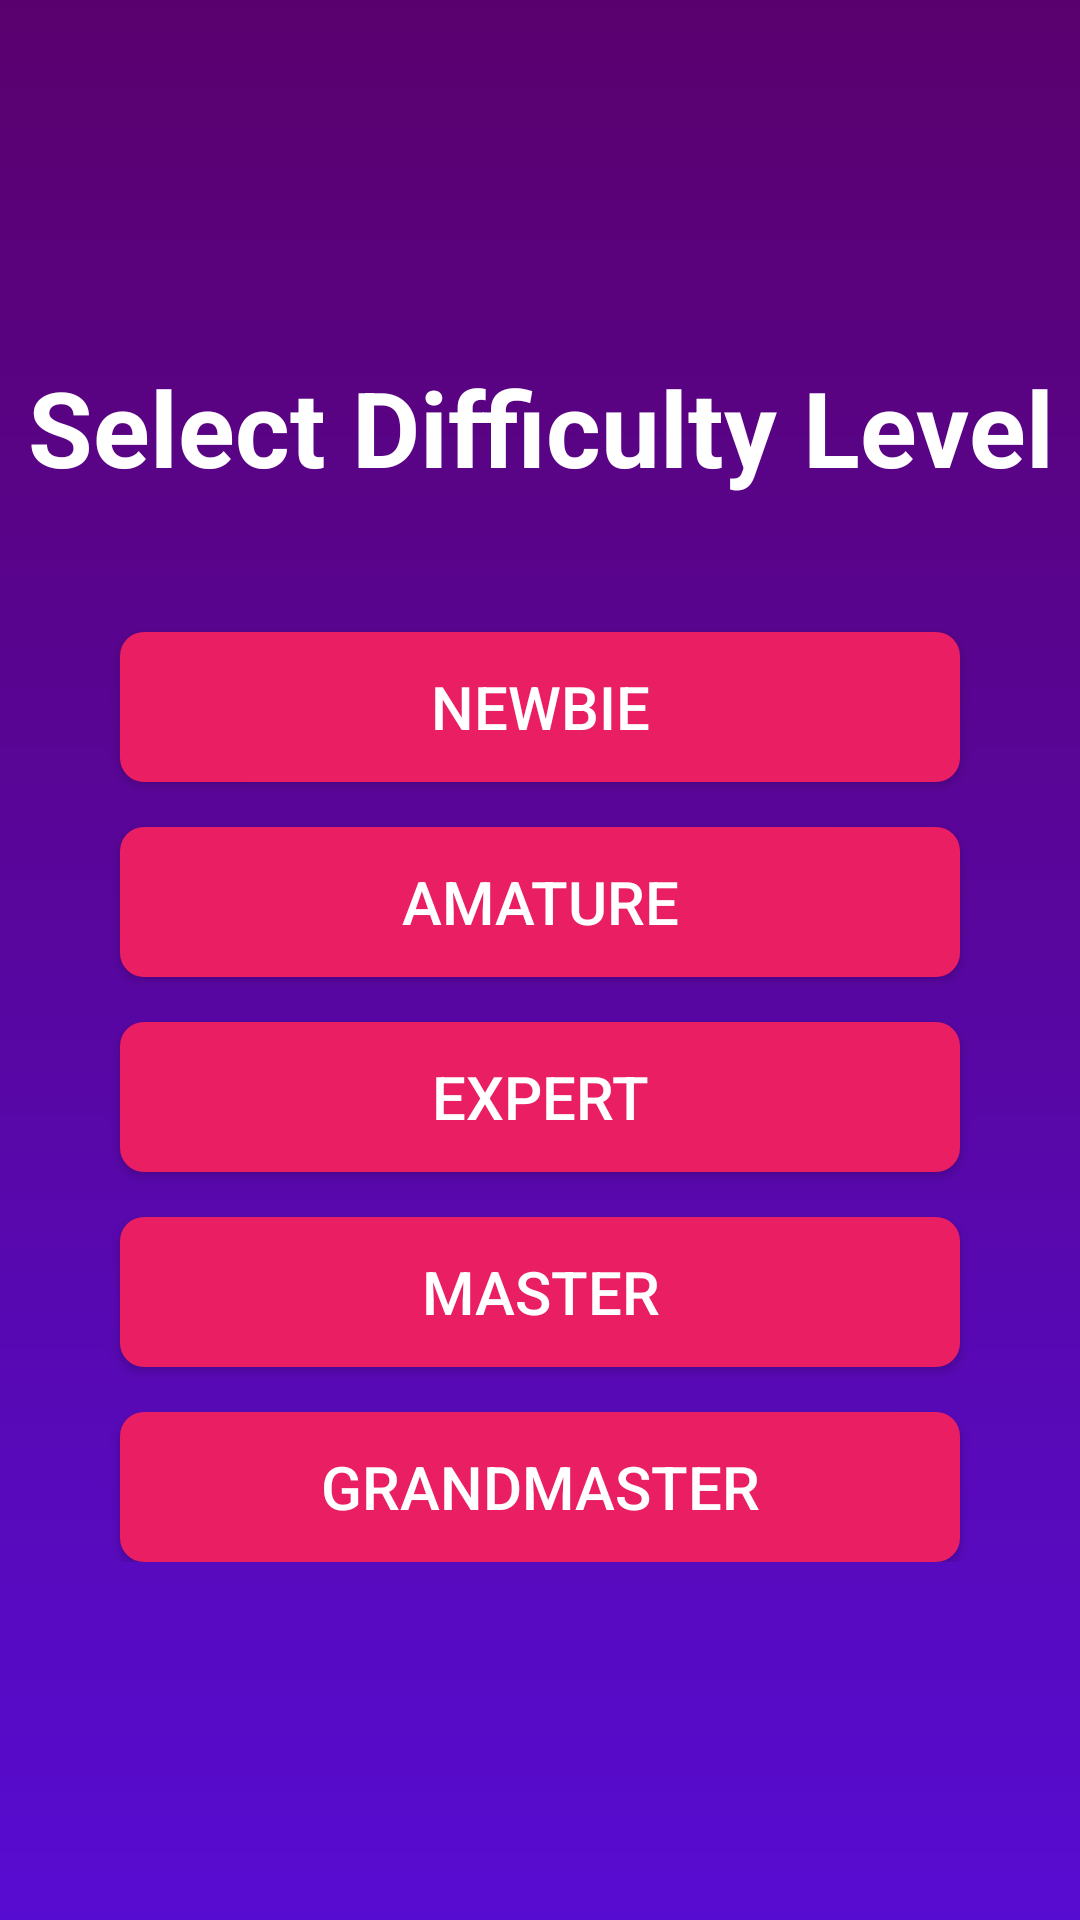

Reconstruct the res/layout file that produces this screen, plus the resources it refers to.
<!-- AndroidManifest.xml: application theme Theme.QuizApp -->
<!-- res/layout/activity_difficulties_menu.xml -->
<?xml version="1.0" encoding="utf-8"?>
<androidx.core.widget.NestedScrollView xmlns:android="http://schemas.android.com/apk/res/android"
    xmlns:app="http://schemas.android.com/apk/res-auto"
    xmlns:tools="http://schemas.android.com/tools"
    android:id="@+id/main"
    android:layout_width="match_parent"
    android:layout_height="match_parent"
    android:background="@drawable/bg"
    tools:context=".ui.Difficulties_Menu">

    <androidx.appcompat.widget.LinearLayoutCompat
        android:layout_width="match_parent"
        android:layout_height="wrap_content"
        android:layout_gravity="center"
        android:gravity="center_horizontal"
        android:orientation="vertical">

        <TextView
            android:layout_width="match_parent"
            android:layout_height="wrap_content"
            android:layout_marginBottom="30dp"
            android:gravity="center"
            android:text="@string/categories"
            android:textColor="@color/white"
            android:textSize="35sp"
            android:textStyle="bold" />

        <Button
            android:id="@+id/newbie"
            android:layout_width="280dp"
            android:layout_height="wrap_content"
            android:layout_marginTop="15dp"
            android:background="@drawable/custom_button_background"
            android:gravity="center"
            android:minHeight="50dp"
            android:padding="10dp"
            android:text="Newbie"
            android:textColor="@color/white"
            android:textSize="20sp"
            android:textStyle="normal" />

        <Button
            android:id="@+id/amature"
            android:layout_width="280dp"
            android:layout_height="wrap_content"
            android:layout_marginTop="15dp"
            android:background="@drawable/custom_button_background"
            android:gravity="center"
            android:minHeight="50dp"
            android:padding="10dp"
            android:text="Amature"
            android:textColor="@color/white"
            android:textSize="20sp"
            android:textStyle="normal" />

        <Button
            android:id="@+id/expert"
            android:layout_width="280dp"
            android:layout_height="wrap_content"
            android:layout_marginTop="15dp"
            android:background="@drawable/custom_button_background"
            android:gravity="center"
            android:minHeight="50dp"
            android:padding="10dp"
            android:text="Expert"
            android:textColor="@color/white"
            android:textSize="20sp"
            android:textStyle="normal" />

        <Button
            android:id="@+id/master"
            android:layout_width="280dp"
            android:layout_height="wrap_content"
            android:layout_marginTop="15dp"
            android:background="@drawable/custom_button_background"
            android:gravity="center"
            android:minHeight="50dp"
            android:padding="10dp"
            android:text="Master"
            android:textColor="@color/white"
            android:textSize="20sp"
            android:textStyle="normal" />

        <Button
            android:id="@+id/grandmaster"
            android:layout_width="280dp"
            android:layout_height="wrap_content"
            android:layout_marginTop="15dp"
            android:background="@drawable/custom_button_background"
            android:gravity="center"
            android:minHeight="50dp"
            android:padding="10dp"
            android:text="Grandmaster"
            android:textColor="@color/white"
            android:textSize="20sp"
            android:textStyle="normal" />
    </androidx.appcompat.widget.LinearLayoutCompat>
</androidx.core.widget.NestedScrollView>
<!-- resources referenced by this layout -->
<resources>
  <color name="white">#FFFFFF</color>
  <!-- drawable bg (drawable) -->
  <?xml version="1.0" encoding="utf-8"?>
  <shape android:shape="rectangle" xmlns:android="http://schemas.android.com/apk/res/android">
  <gradient
      android:startColor="#570CD1"
      android:endColor="#5A006E"
      android:angle="90"/>
  </shape>
  <!-- drawable custom_button_background (drawable) -->
  <?xml version="1.0" encoding="utf-8"?>
  <selector xmlns:android="http://schemas.android.com/apk/res/android">
      <item android:state_pressed="true">
          <shape android:shape="rectangle">
              <solid android:color="#CC0000" />
              <corners android:radius="8dp" />
          </shape>
      </item>
      <item android:state_focused="true">
          <shape android:shape="rectangle">
              <solid android:color="#CA0A0A" />
              <corners android:radius="8dp" />
          </shape>
      </item>
      <item>
          <shape android:shape="rectangle">
              <solid android:color="#E91E63" />
              <corners android:radius="8dp" />
          </shape>
      </item>
  </selector>
  <string name="categories">Select Difficulty Level</string>
  <style name="Theme.QuizApp" parent="Base.Theme.QuizApp" />
  <style name="Base.Theme.QuizApp" parent="Theme.Material3.DayNight.NoActionBar">
          
          
      </style>
</resources>
